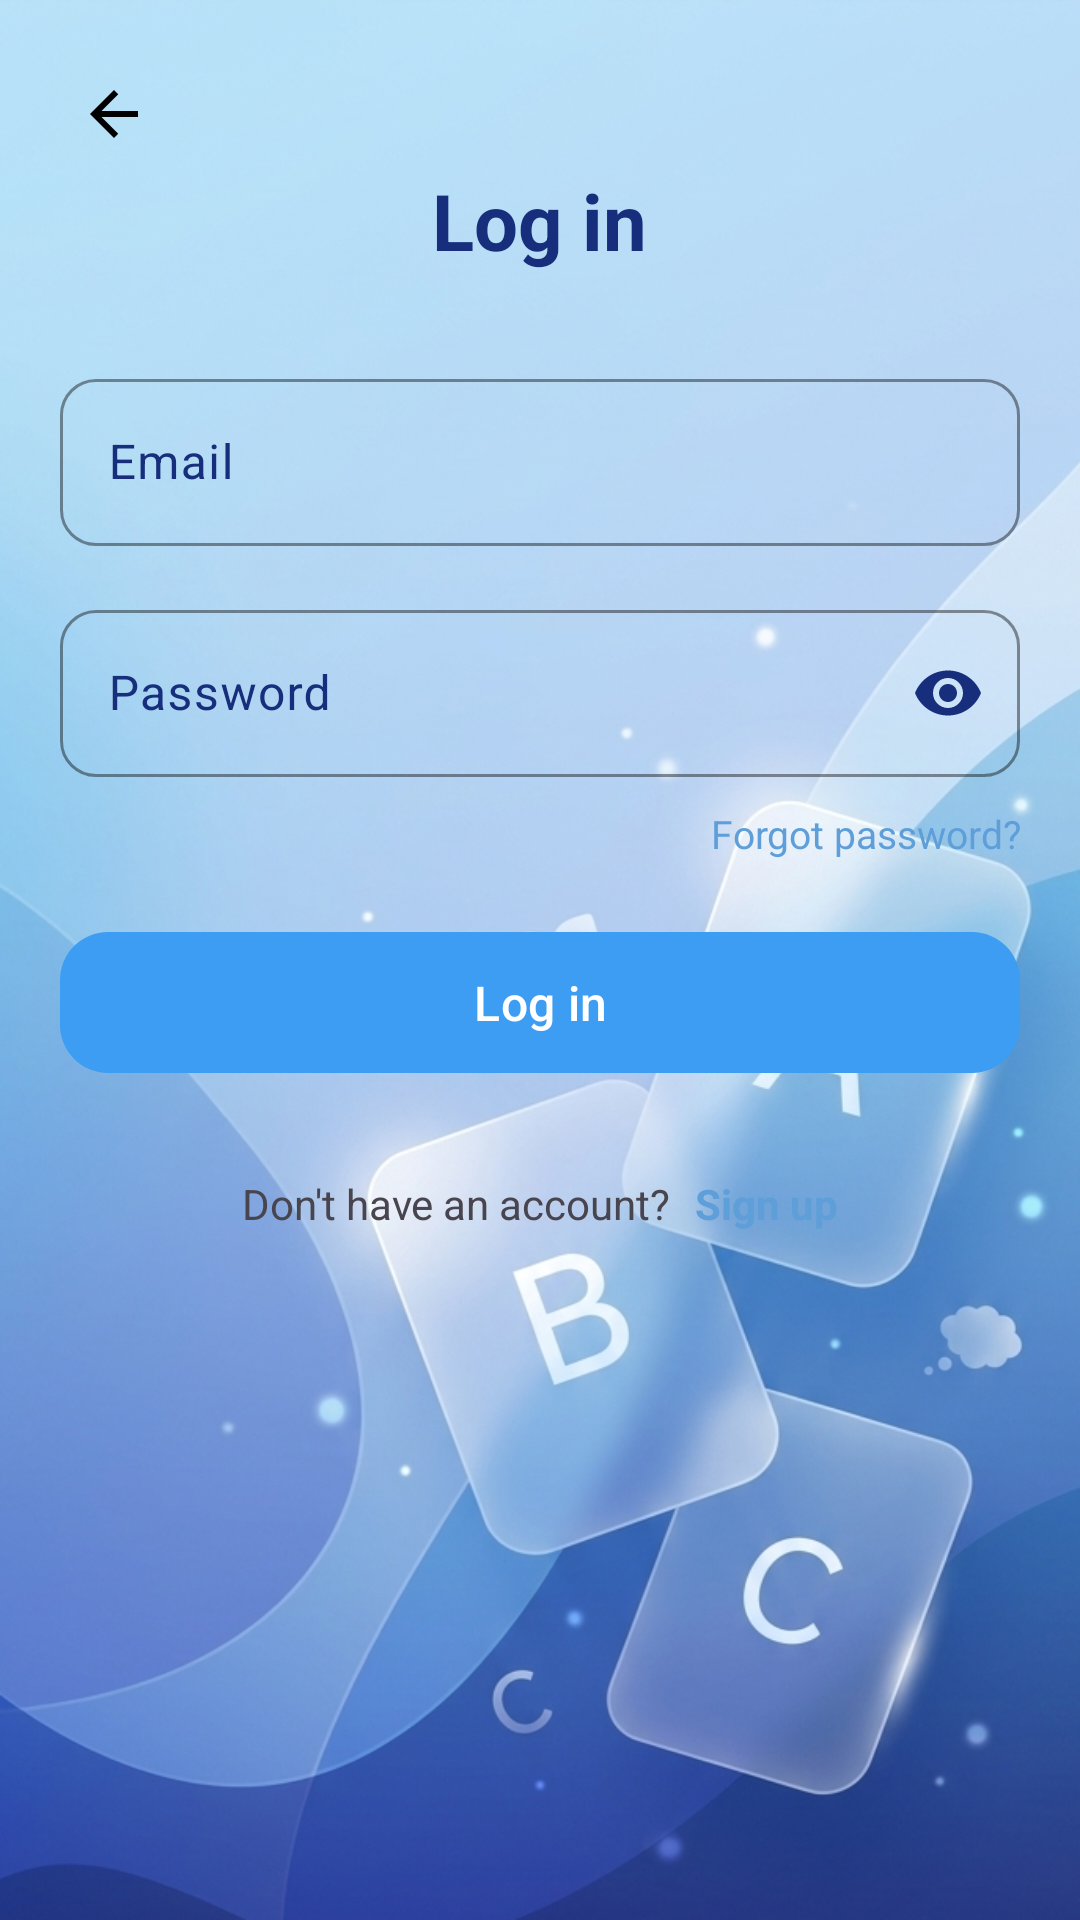

This screen was rendered from an Android layout file. Write that file and the resources it references.
<!-- AndroidManifest.xml: application theme Theme.SmartFlashCard -->
<!-- res/layout/activity_login.xml -->
<?xml version="1.0" encoding="utf-8"?>
<LinearLayout xmlns:android="http://schemas.android.com/apk/res/android"
    xmlns:app="http://schemas.android.com/apk/res-auto"
    android:id="@+id/login"
    android:layout_width="match_parent"
    android:layout_height="match_parent"
    android:background="@drawable/bg"
    android:orientation="vertical">

    <LinearLayout
        android:layout_width="match_parent"
        android:layout_height="wrap_content"
        android:orientation="vertical"
        android:padding="20dp">

        <ImageView
            android:id="@+id/back"
            android:layout_width="36dp"
            android:layout_height="36dp"
            android:background="?attr/selectableItemBackgroundBorderless"
            android:padding="6dp"
            android:src="@drawable/ic_back" />


        <TextView
            android:layout_width="wrap_content"
            android:layout_height="wrap_content"
            android:layout_gravity="center"
            android:layout_marginBottom="30dp"
            android:text="@string/login_title"
            android:textColor="?attr/colorOnBackground"
            android:textSize="26sp"
            android:textStyle="bold" />

        <com.google.android.material.textfield.TextInputLayout
            style="@style/Widget.SmartFlashCard.TextInput"
            android:layout_width="match_parent"
            android:layout_height="wrap_content"
            android:layout_marginBottom="16dp"
            android:hint="Email">

            <com.google.android.material.textfield.TextInputEditText
                android:id="@+id/edemailLg"
                android:layout_width="match_parent"
                android:layout_height="wrap_content"
                android:inputType="textEmailAddress" />
        </com.google.android.material.textfield.TextInputLayout>

        <com.google.android.material.textfield.TextInputLayout
            style="@style/Widget.SmartFlashCard.TextInput"
            android:layout_width="match_parent"
            android:layout_height="wrap_content"
            android:layout_marginBottom="10dp"
            android:hint="Password"
            app:endIconMode="password_toggle">

            <com.google.android.material.textfield.TextInputEditText
                android:id="@+id/edpasswordLg"
                android:layout_width="match_parent"
                android:layout_height="wrap_content"
                android:inputType="textPassword" />
        </com.google.android.material.textfield.TextInputLayout>

        <TextView
            android:id="@+id/txtForgerPass"
            android:layout_width="match_parent"
            android:layout_height="wrap_content"
            android:layout_marginBottom="20dp"
            android:gravity="end"
            android:text="@string/forgot_password"
            android:textColor="?attr/colorPrimary"
            android:textSize="13sp" />

        <com.google.android.material.button.MaterialButton
            android:id="@+id/btnLogin"
            style="@style/Widget.SmartFlashCard.Button"
            android:layout_width="match_parent"
            android:layout_height="55dp"
            android:text="@string/login_button"
            android:textAllCaps="false"
            android:textSize="16sp" />

        <LinearLayout
            android:layout_width="wrap_content"
            android:layout_height="wrap_content"
            android:layout_gravity="center"
            android:layout_marginTop="30dp"
            android:orientation="horizontal">

            <TextView
                android:layout_width="wrap_content"
                android:layout_height="wrap_content"
                android:text="@string/login_no_account" />

            <TextView
                android:id="@+id/txtSignup"
                android:layout_width="wrap_content"
                android:layout_height="wrap_content"
                android:layout_marginLeft="8dp"
                android:text="@string/signup_link"
                android:textColor="?attr/colorPrimary"
                android:textStyle="bold" />
        </LinearLayout>
    </LinearLayout>

</LinearLayout>
<!-- resources referenced by this layout -->
<resources>
  <string name="forgot_password">Forgot password?</string>
  <string name="login_button">Log in</string>
  <string name="login_no_account">Don\'t have an account? </string>
  <string name="login_title">Log in</string>
  <string name="signup_link">Sign up</string>
  <style name="Widget.SmartFlashCard.Button" parent="Widget.Material3.Button">
          <item name="cornerRadius">@dimen/kid_corner_button</item>
          <item name="backgroundTint">#3C9DF2</item>
          <item name="android:textColor">?attr/colorOnPrimary</item>
      </style>
  <style name="Theme.SmartFlashCard" parent="Base.Theme.SmartFlashCard" />
  <dimen name="kid_corner_button">16dp</dimen>
  <dimen name="kid_corner_small">12dp</dimen>
  <color name="md_theme_light_primary">#5E9ED9</color>
  <color name="md_theme_light_onPrimary">#FFFFFF</color>
  <color name="md_theme_light_primaryContainer">#A9DBFF</color>
  <color name="md_theme_light_onPrimaryContainer">#162E7B</color>
  <color name="md_theme_light_secondary">#00BCD4</color>
  <color name="md_theme_light_onSecondary">#FFFFFF</color>
  <color name="md_theme_light_secondaryContainer">#B2EBF2</color>
  <color name="md_theme_light_onSecondaryContainer">#006064</color>
  <color name="md_theme_light_tertiary">#66BB6A</color>
  <color name="md_theme_light_onTertiary">#FFFFFF</color>
  <color name="md_theme_light_tertiaryContainer">#C8E6C9</color>
  <color name="md_theme_light_onTertiaryContainer">#1B5E20</color>
  <color name="md_theme_light_background">#A9DBFF</color>
  <color name="md_theme_light_onBackground">#162E7B</color>
  <color name="md_theme_light_error">#E53935</color>
  <color name="md_theme_light_onError">#FFFFFF</color>
  <color name="md_theme_light_errorContainer">#FFCDD2</color>
  <color name="md_theme_light_onErrorContainer">#B71C1C</color>
  <color name="md_theme_light_surface">#FFFFFF</color>
  <color name="md_theme_light_onSurface">#162E7B</color>
  <color name="md_theme_light_surfaceVariant">#A9DBFF</color>
  <color name="md_theme_light_onSurfaceVariant">#162E7B</color>
  <color name="md_theme_light_outline">#5E9ED9</color>
  <style name="Widget.SmartFlashCard.Card" parent="Widget.Material3.CardView.Elevated">
          <item name="cardCornerRadius">@dimen/kid_corner_card</item>
          <item name="cardElevation">@dimen/kid_elevation_card</item>
          <item name="cardBackgroundColor">?attr/colorSurface</item>
          <item name="strokeWidth">0dp</item>
      </style>
  <style name="Widget.SmartFlashCard.Toolbar" parent="Widget.Material3.Toolbar">
          <item name="android:background">?attr/colorPrimary</item>
          <item name="titleTextColor">?attr/colorOnPrimary</item>
          <item name="subtitleTextColor">?attr/colorOnPrimary</item>
          <item name="navigationIconTint">?attr/colorOnPrimary</item>
      </style>
  <style name="Widget.SmartFlashCard.Fab" parent="Widget.Material3.FloatingActionButton.Primary">
          <item name="backgroundTint">?attr/colorSecondary</item>
          <item name="tint">?attr/colorOnSecondary</item>
          <item name="shapeAppearance">@style/ShapeAppearance.SmartFlashCard.Medium</item>
      </style>
  <style name="ShapeAppearance.SmartFlashCard.Small" parent="ShapeAppearance.Material3.Corner.Small">
          <item name="cornerSize">@dimen/kid_corner_small</item>
      </style>
  <style name="ShapeAppearance.SmartFlashCard.Medium" parent="ShapeAppearance.Material3.Corner.Medium">
          <item name="cornerSize">@dimen/kid_corner_button</item>
      </style>
  <style name="ShapeAppearance.SmartFlashCard.Large" parent="ShapeAppearance.Material3.Corner.Large">
          <item name="cornerSize">@dimen/kid_corner_card</item>
      </style>
  <dimen name="kid_corner_card">24dp</dimen>
  <dimen name="kid_elevation_card">4dp</dimen>
</resources>
